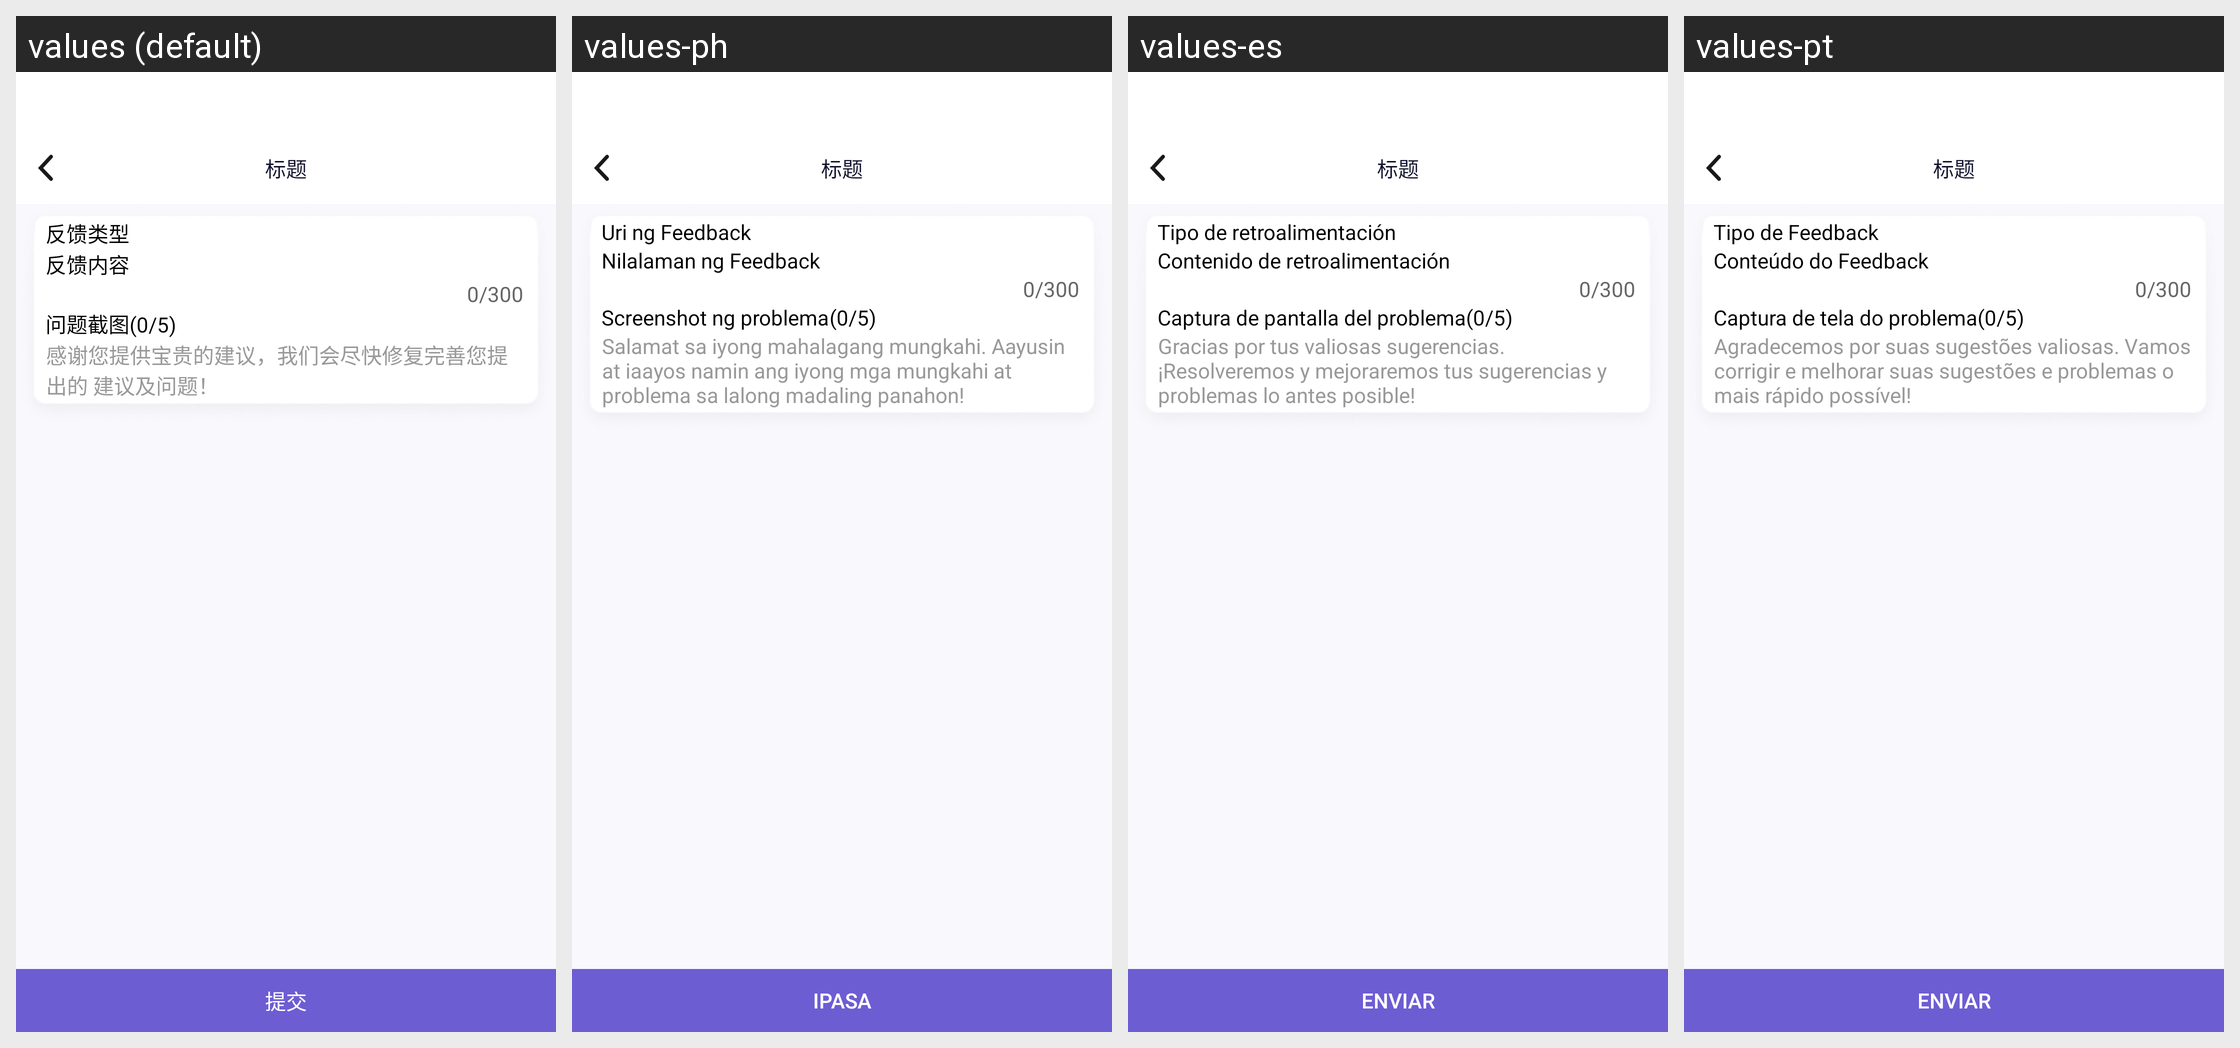

Here is an Android app screen in its default locale and in the app's own translations. Write out the translated-string differences for the strings that appear on this screen.
Android screen res/layout/activity_feedback.xml rendered under 4 locales, left to right: values (default), values-ph, values-es, values-pt. Device: Nexus 5 (rendered at 1080×1920; each locale shown at half size, 540×960, under a caption strip naming it); theme AppTheme.
Other locales in the repository, not shown: values-en, values-hi, values-hk, values-id, values-in, values-my, values-th, values-vi.
Strings drawn on this screen, with the default value and each locale's value (text and hints the layout hard-codes, and strings that could not be matched under every locale, appear in the picture but are not listed):

fankuileixing
  values: 反馈类型
  values-ph: Uri ng Feedback
  values-es: Tipo de retroalimentación
  values-pt: Tipo de Feedback

fankuineirong
  values: 反馈内容
  values-ph: Nilalaman ng Feedback
  values-es: Contenido de retroalimentación
  values-pt: Conteúdo do Feedback

wentijietu
  values: 问题截图
  values-ph: Screenshot ng problema
  values-es: Captura de pantalla del problema
  values-pt: Captura de tela do problema

ganxiebaogui
  values: 感谢您提供宝贵的建议，我们会尽快修复完善您提出的 建议及问题！
  values-ph: Salamat sa iyong mahalagang mungkahi. Aayusin at iaayos namin ang iyong mga mungkahi at problema sa lalong madaling panahon!
  values-es: Gracias por tus valiosas sugerencias. ¡Resolveremos y mejoraremos tus sugerencias y problemas lo antes posible!
  values-pt: Agradecemos por suas sugestões valiosas. Vamos corrigir e melhorar suas sugestões e problemas o mais rápido possível!

tijiao
  values: 提交
  values-ph: Ipasa
  values-es: Enviar
  values-pt: Enviar
